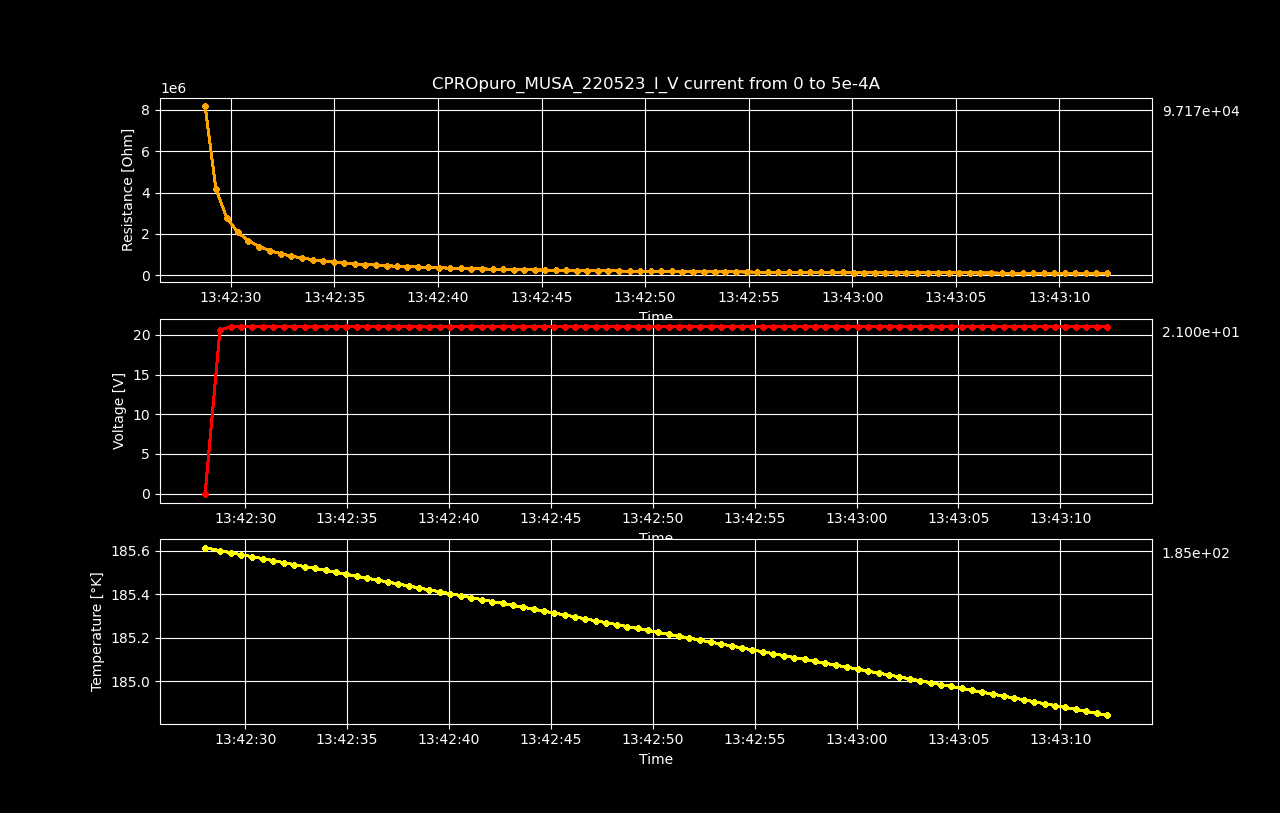

The data file committed next to this chart (first rows):
Datetime, Temperature [K], Voltage [V], Resistance [𝛀], Current Source [A], Electric Field [V/cm], Restivity [𝛀 cm], Current Density [A/cm2]
2023-05-22 13:42:28.029568, 185.6, -0.06723, -inf, 0.0, -1.051, -inf, 0.0
2023-05-22 13:42:28.757349, 185.6, 20.59, 8193525, 2.512562814070352e-06, 321.7, 13954597, 2.305103499147112e-05
2023-05-22 13:42:29.278640, 185.6, 21, 4178197, 5.025125628140704e-06, 328.1, 7115991, 4.610206998294224e-05
2023-05-22 13:42:29.800327, 185.6, 21, 2785455, 7.537688442211056e-06, 328.1, 4743978, 6.915310497441336e-05
2023-05-22 13:42:30.325653, 185.6, 21, 2089087, 1.0050251256281408e-05, 328.1, 3557976, 9.220413996588448e-05
2023-05-22 13:42:30.848830, 185.6, 21, 1671277, 1.2562814070351759e-05, 328.1, 2846394, 0.0001153
2023-05-22 13:42:31.367315, 185.6, 21, 1392732, 1.5075376884422112e-05, 328.1, 2371996, 0.0001383
2023-05-22 13:42:31.893639, 185.5, 21, 1193768, 1.7587939698492464e-05, 328.1, 2033136, 0.0001614
2023-05-22 13:42:32.407165, 185.5, 21, 1044547, 2.0100502512562815e-05, 328.1, 1778995, 0.0001844
2023-05-22 13:42:32.916074, 185.5, 21, 928486, 2.2613065326633167e-05, 328.1, 1581328, 0.0002075
2023-05-22 13:42:33.425482, 185.5, 21, 835639, 2.5125628140703518e-05, 328.1, 1423197, 0.0002305
2023-05-22 13:42:33.947112, 185.5, 21, 759669, 2.763819095477387e-05, 328.1, 1293811, 0.0002536
2023-05-22 13:42:34.457265, 185.5, 21, 696364, 3.0150753768844224e-05, 328.1, 1185995, 0.0002766
2023-05-22 13:42:34.964015, 185.5, 21, 642797, 3.2663316582914576e-05, 328.1, 1094764, 0.0002997
2023-05-22 13:42:35.474396, 185.5, 21, 596884, 3.517587939698493e-05, 328.1, 1016568, 0.0003227
2023-05-22 13:42:35.980452, 185.5, 21, 557091, 3.768844221105528e-05, 328.1, 948795, 0.0003458
2023-05-22 13:42:36.497735, 185.5, 21, 522272, 4.020100502512563e-05, 328.1, 889495, 0.0003688
2023-05-22 13:42:37.010701, 185.5, 21, 491551, 4.271356783919598e-05, 328.1, 837173, 0.0003919
2023-05-22 13:42:37.515682, 185.4, 21, 464241, 4.522613065326633e-05, 328.1, 790661, 0.0004149
2023-05-22 13:42:38.021792, 185.4, 21, 439809, 4.7738693467336685e-05, 328.1, 749049, 0.000438
2023-05-22 13:42:38.527617, 185.4, 21, 417818, 5.0251256281407036e-05, 328.1, 711596, 0.000461
2023-05-22 13:42:39.033527, 185.4, 21, 397921, 5.276381909547739e-05, 328.1, 677710, 0.0004841
2023-05-22 13:42:39.540923, 185.4, 21, 379834, 5.527638190954774e-05, 328.1, 646905, 0.0005071
2023-05-22 13:42:40.067203, 185.4, 21, 363320, 5.778894472361809e-05, 328.1, 618779, 0.0005302
2023-05-22 13:42:40.583974, 185.4, 21, 348180, 6.030150753768845e-05, 328.1, 592995, 0.0005532
2023-05-22 13:42:41.093567, 185.4, 21, 334253, 6.28140703517588e-05, 328.1, 569275, 0.0005763
2023-05-22 13:42:41.609500, 185.4, 21, 321398, 6.532663316582915e-05, 328.1, 547381, 0.0005993
2023-05-22 13:42:42.124838, 185.4, 21, 309494, 6.78391959798995e-05, 328.1, 527108, 0.0006224
2023-05-22 13:42:42.634367, 185.4, 21, 298440, 7.035175879396985e-05, 328.1, 508280, 0.0006454
2023-05-22 13:42:43.142951, 185.3, 21, 288150, 7.28643216080402e-05, 328.1, 490755, 0.0006685
2023-05-22 13:42:43.651736, 185.3, 21, 278545, 7.537688442211056e-05, 328.1, 474397, 0.0006915
2023-05-22 13:42:44.163111, 185.3, 21, 269559, 7.788944723618091e-05, 328.1, 459093, 0.0007146
2023-05-22 13:42:44.669934, 185.3, 21, 261135, 8.040201005025126e-05, 328.1, 444746, 0.0007376
2023-05-22 13:42:45.177078, 185.3, 21, 253222, 8.291457286432161e-05, 328.1, 431269, 0.0007607
2023-05-22 13:42:45.686761, 185.3, 21, 245775, 8.542713567839196e-05, 328.1, 418585, 0.0007837
2023-05-22 13:42:46.194223, 185.3, 21, 238753, 8.793969849246232e-05, 328.1, 406626, 0.0008068
2023-05-22 13:42:46.699538, 185.3, 21, 232120, 9.045226130653267e-05, 328.1, 395330, 0.0008298
2023-05-22 13:42:47.207974, 185.3, 21, 225846, 9.296482412060302e-05, 328.1, 384644, 0.0008529
2023-05-22 13:42:47.717544, 185.3, 21, 219903, 9.547738693467337e-05, 328.1, 374523, 0.0008759
2023-05-22 13:42:48.225788, 185.3, 21, 214265, 9.798994974874372e-05, 328.1, 364919, 0.000899
2023-05-22 13:42:48.743767, 185.3, 21, 208908, 0.0001005, 328.1, 355797, 0.000922
2023-05-22 13:42:49.254951, 185.2, 21, 203813, 0.000103, 328.1, 347118, 0.0009451
2023-05-22 13:42:49.768548, 185.2, 21, 198962, 0.0001055, 328.1, 338857, 0.0009681
2023-05-22 13:42:50.278270, 185.2, 21, 194335, 0.000108, 328.1, 330976, 0.0009912
2023-05-22 13:42:50.783222, 185.2, 21, 189918, 0.0001106, 328.1, 323454, 0.001014
2023-05-22 13:42:51.288174, 185.2, 21, 185698, 0.0001131, 328.1, 316266, 0.001037
2023-05-22 13:42:51.801834, 185.2, 21, 181661, 0.0001156, 328.1, 309391, 0.00106
2023-05-22 13:42:52.322779, 185.2, 21, 177795, 0.0001181, 328.1, 302808, 0.001083
2023-05-22 13:42:52.840490, 185.2, 21, 174092, 0.0001206, 328.1, 296500, 0.001106
2023-05-22 13:42:53.360419, 185.2, 21, 170539, 0.0001231, 328.1, 290449, 0.00113
2023-05-22 13:42:53.870398, 185.2, 21, 167128, 0.0001256, 328.1, 284640, 0.001153
2023-05-22 13:42:54.377317, 185.2, 21, 163851, 0.0001281, 328.1, 279058, 0.001176
2023-05-22 13:42:54.894562, 185.1, 21, 160700, 0.0001307, 328.1, 273692, 0.001199
2023-05-22 13:42:55.407388, 185.1, 21, 157668, 0.0001332, 328.1, 268528, 0.001222
2023-05-22 13:42:55.913993, 185.1, 21, 154748, 0.0001357, 328.1, 263555, 0.001245
2023-05-22 13:42:56.423134, 185.1, 21, 151935, 0.0001382, 328.1, 258764, 0.001268
2023-05-22 13:42:56.936611, 185.1, 21, 149221, 0.0001407, 328.1, 254143, 0.001291
2023-05-22 13:42:57.463439, 185.1, 21, 146603, 0.0001432, 328.1, 249684, 0.001314
2023-05-22 13:42:57.969134, 185.1, 21, 144076, 0.0001457, 328.1, 245379, 0.001337
2023-05-22 13:42:58.473341, 185.1, 21, 141634, 0.0001482, 328.1, 241220, 0.00136
... 27 more rows
